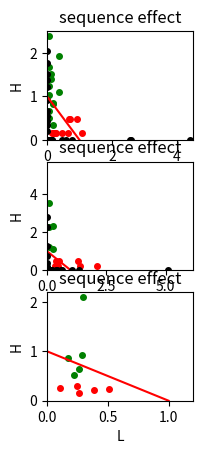

Reproduce this figure in Python.
'''
Created on 27.03.2019

@author: abaktheer
'''


import matplotlib.pyplot as plt
import numpy as np



#===================================
"LS6"
#===================================

#============================================
"#C40"



#===================================================================================
# comparison

# H-L
# HL_C40_1 = np.array([0.18, 0.22, 0.26, 0.27, 0.45, 1.08, 0.57, 2.67, 2.78])
# HL_C40_2 = np.array([0.15, 0.15, 0.15, 0.15, 0.15, 0.15,  0.305,  0.305, 0.89 ])

HL_C40_1 = np.array([0.18, 0.22, 0.26, 0.27, 0.45, 1.08, 0.14, 0.66, 0.69, 0.92, 0.70])
HL_C40_2 = np.array([0.15, 0.15, 0.15, 0.15, 0.15, 0.15, 0.16, 0.16 , 0.47, 0.47, 0.47  ])

# L-H
# LH_C40_1 = np.array([0.053, 0.053, 0.053, 0.053, 0.053, 0.053])
# LH_C40_2  = np.array([0.66, 1.02, 0.50, 1.23, 1.67, 2.38])

LH_C40_1 = np.array([0.053, 0.053, 0.053, 0.053, 0.053, 0.053, 0.13, 0.13, 0.18, 0.18, 0.18, 0.36, 0.36])
LH_C40_2  = np.array([0.66, 1.02, 0.50, 1.23, 1.67, 2.38, 1.51, 1.39, 0.82, 0.84, 0.35, 1.10, 1.92])



H_C40 = np.array([6094, 29009, 21018, 13356, 16960, 10606, 55140, 47806, 37864, 64158, 43389 ])
H_C40_2 = H_C40 /np.average(H_C40)
H_C40_1 = np.array([0, 0, 0, 0, 0, 0, 0, 0, 0, 0, 0])


L_C40 = np.array([181366, 61761, 122674, 18043, 173249, 133530, 854634, 518973, 2847129, 2869494, 4867922 , 640684])
L_C40_1 = L_C40 /np.average(L_C40)
L_C40_2 = np.array([0, 0, 0, 0, 0, 0, 0, 0, 0, 0, 0, 0])


# average
PM_1 = np.array([1 , 0])
PM_2 = np.array([0,  1])


plt.subplot(333)
plt.plot(HL_C40_1, HL_C40_2, 'ro', markersize=4, color='r')
plt.plot(LH_C40_1, LH_C40_2, 'ro', markersize=4, color='g')
plt.plot(H_C40_1, H_C40_2, 'ro', markersize=4, color='black')
plt.plot(L_C40_1, L_C40_2, 'ro', markersize=4, color='black')

plt.plot(PM_1, PM_2,  color='r',)

plt.xlim(0, 4.5)
plt.ylim(0, 2.5)
plt.title('sequence effect')
plt.xlabel('L')
plt.ylabel('H')


#===================================================================================================================================================================
"#C80"
#===================================================================================================================================================================





#===================================================================================
# comparison
# H-L
HL_C80_1 = np.array([0.32 , 1.41, 2.09, 0.48, 0.51, 0.37, 1.3])
HL_C80_2 = np.array([0.24,  0.24, 0.24, 0.24, 0.47, 0.47, 0.47 ])

# L-H
LH_C80_1 = np.array([0.09, 0.09, 0.09, 0.26, 0.26])
LH_C80_2  = np.array([2.29, 1.2, 3.51, 1.11, 2.33])

# average
PM_1 = np.array([1 , 0])
PM_2 = np.array([0,  1])


H_C80 = np.array([6322, 13713, 3610, 10949, 818, 647, 1969, 916])
H_C80_2 = H_C80 /np.average(H_C80)
H_C80_1 = np.array([0, 0, 0, 0, 0, 0, 0, 0])


L_C80 = np.array([74190, 32437, 416585, 253449, 142547, 538303, 2012546, 163931,    84205,    234316])
L_C80_1 = L_C80 /np.average(L_C80)
L_C80_2 = np.array([0, 0, 0, 0, 0, 0, 0, 0, 0, 0])


plt.subplot(336)
plt.plot(HL_C80_1, HL_C80_2, 'ro', markersize=4, color='r')
plt.plot(LH_C80_1, LH_C80_2, 'ro', markersize=4, color='g')
plt.plot(PM_1, PM_2,  color='r',)
plt.plot(H_C80_1, H_C80_2, 'ro', markersize=4, color='black')
plt.plot(L_C80_1, L_C80_2, 'ro', markersize=4, color='black')

plt.ylim(0,5.7)
plt.xlim(0.0 , 6.15)
plt.title('sequence effect')
plt.xlabel('L')
plt.ylabel('H')







#=================================================================================================================================================================================
"Holmen"
#===================================================================================================================================================================


#=====================================================================================
# comparison
# H-L
HL_C40_1 = np.array([0.266, 0.39, 0.51, 0.11, 0.25])
HL_C40_2 = np.array([0.154, 0.22, 0.24, 0.26, 0.3])



# L-H
LH_C40_1 = np.array([0.17, 0.22, 0.26, 0.29, 0.3])
LH_C40_2  = np.array([0.86, 0.53, 0.64, 0.93, 2.1])



# average
PM_1 = np.array([1 , 0])
PM_2 = np.array([0,  1])


plt.subplot(339)
plt.plot(HL_C40_1, HL_C40_2, 'ro', markersize=4, color='r')
plt.plot(LH_C40_1, LH_C40_2, 'ro', markersize=4, color='g')
plt.plot(PM_1, PM_2,  color='r',)

plt.ylim(0, 2.2)
plt.xlim(0.0, 1.2)
plt.title('sequence effect')
plt.xlabel('L')
plt.ylabel('H')

plt.show()
